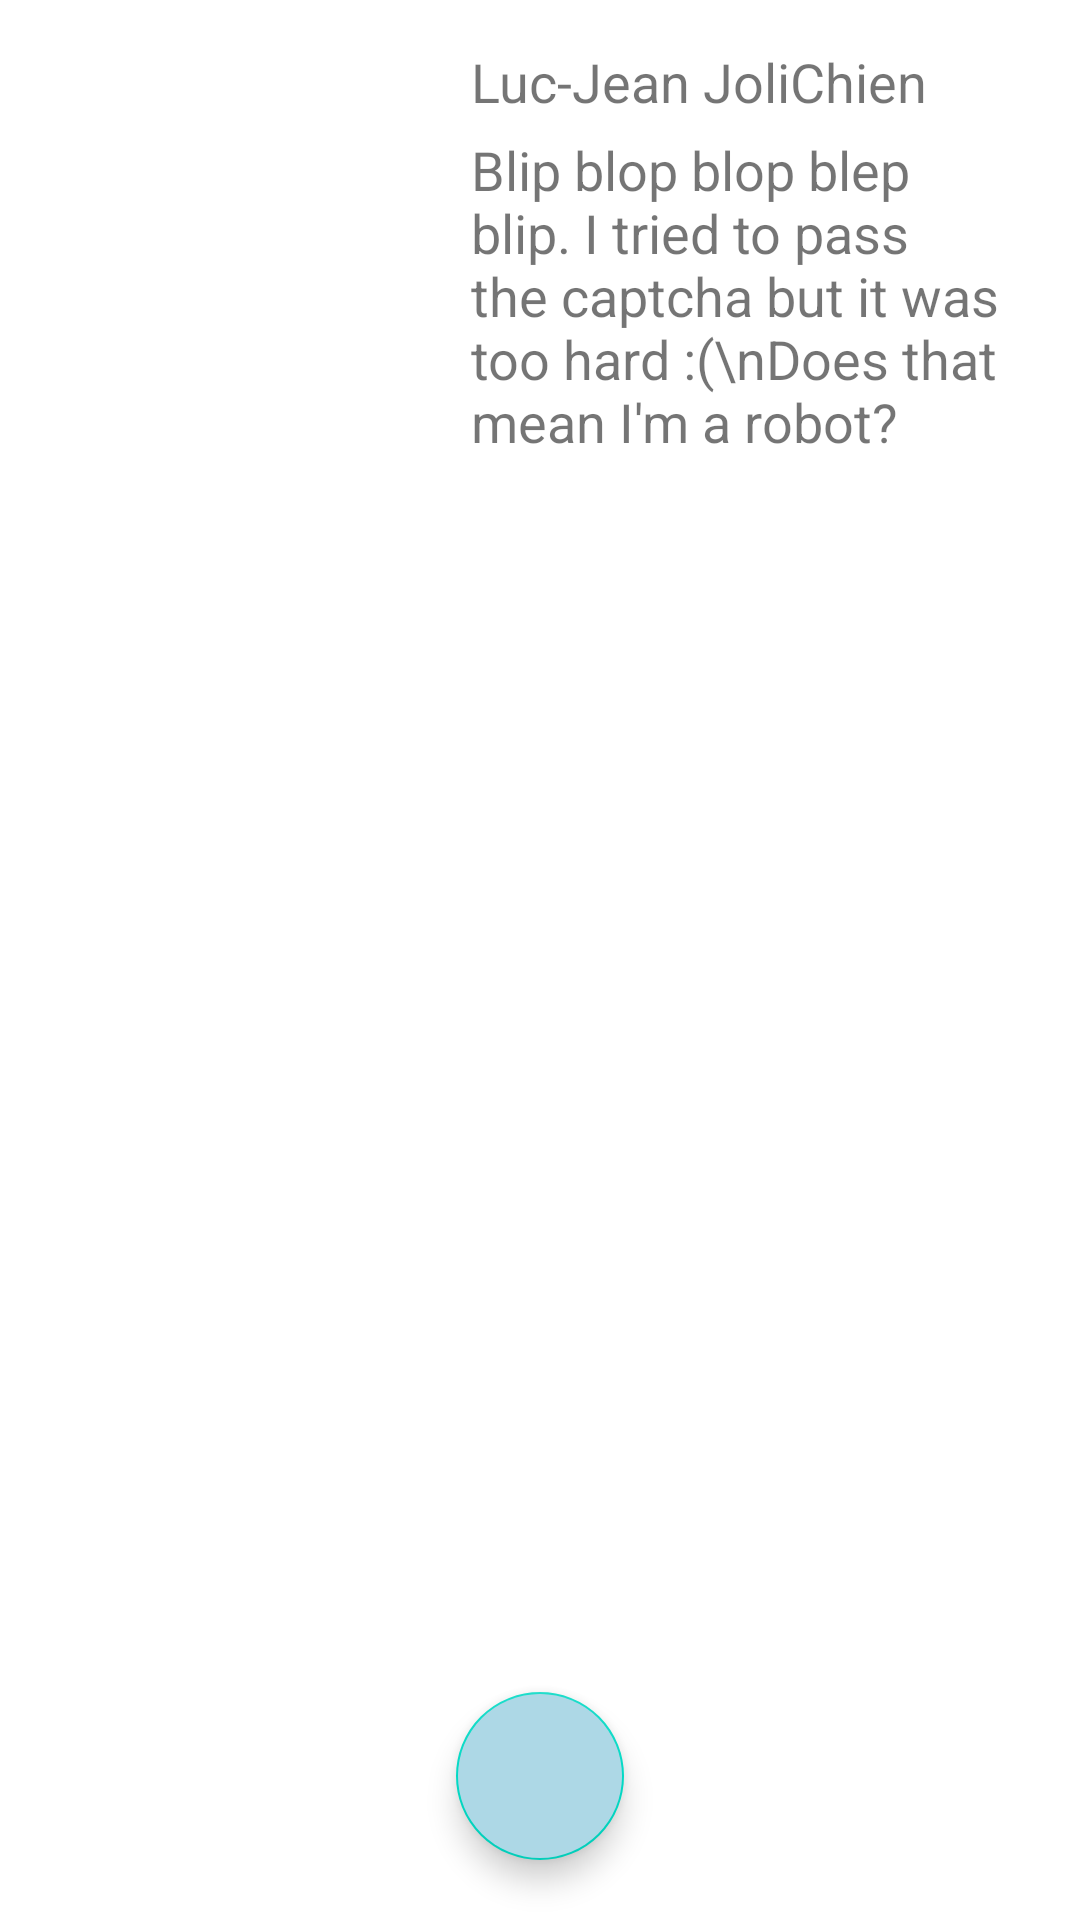

The Android layout XML behind this screen, and the referenced resources:
<!-- AndroidManifest.xml: application theme Theme.ApplicationProjetSergioJerem -->
<!-- res/layout/guides_list.xml -->
<?xml version="1.0" encoding="utf-8"?>
<RelativeLayout xmlns:android="http://schemas.android.com/apk/res/android"
    xmlns:app="http://schemas.android.com/apk/res-auto"
    xmlns:tools="http://schemas.android.com/tools"
    android:layout_width="match_parent"
    android:layout_height="match_parent"
    android:background="?attr/bgc">

    <ImageView
        android:id="@+id/guideIcon"
        android:layout_width="127dp"
        android:layout_height="133dp"
        android:layout_marginLeft="15dp"
        android:layout_marginTop="15dp"
        android:src="@mipmap/joli_chien" />

    <TextView
        android:id="@+id/guideName"
        android:layout_width="wrap_content"
        android:layout_height="wrap_content"
        android:layout_toRightOf="@+id/guideIcon"
        android:layout_marginTop="15dp"
        android:layout_marginLeft="15dp"
        android:layout_marginRight="20dp"
        android:textSize="18sp"
        android:text="Luc-Jean JoliChien" />

    <TextView
        android:id="@+id/guideDescription"
        android:layout_width="wrap_content"
        android:layout_height="wrap_content"
        android:layout_below="@+id/guideName"
        android:layout_toEndOf="@+id/guideIcon"
        android:layout_marginStart="15dp"
        android:layout_marginLeft="160dp"
        android:layout_marginTop="5dp"
        android:layout_marginEnd="20dp"
        android:text="Blip blop blop blep blip. I tried to pass the captcha but it was too hard :(\nDoes that mean I'm a robot?"
        android:textSize="18sp" />

    <com.google.android.material.floatingactionbutton.FloatingActionButton
        android:layout_width="wrap_content"
        android:layout_height="wrap_content"
        android:id="@+id/add"
        android:layout_alignParentBottom="true"
        android:layout_centerHorizontal="true"
        android:layout_marginBottom="20dp"
        android:backgroundTint="@color/lightBlue"
        android:src="@drawable/ic_baseline_add_24"
        android:foregroundTint="@color/white"
        />
</RelativeLayout>
<!-- resources referenced by this layout -->
<resources>
  <color name="lightBlue">#ADD8E6</color>
  <color name="white">#FFFFFFFF</color>
  <style name="Theme.ApplicationProjetSergioJerem" parent="Theme.MaterialComponents.DayNight.DarkActionBar">
          
          <item name="colorPrimary">@color/purple_500</item>
          <item name="colorPrimaryVariant">@color/purple_700</item>
          <item name="colorOnPrimary">@color/white</item>
          
          <item name="colorSecondary">@color/teal_200</item>
          <item name="colorSecondaryVariant">@color/teal_700</item>
          <item name="colorOnSecondary">@color/black</item>
          
          <item name="android:statusBarColor">?attr/colorPrimaryVariant</item>
          
      </style>
  <color name="purple_500">#FF6200EE</color>
  <color name="purple_700">#FF3700B3</color>
  <color name="teal_200">#FF03DAC5</color>
  <color name="teal_700">#FF018786</color>
  <color name="black">#FF000000</color>
</resources>
